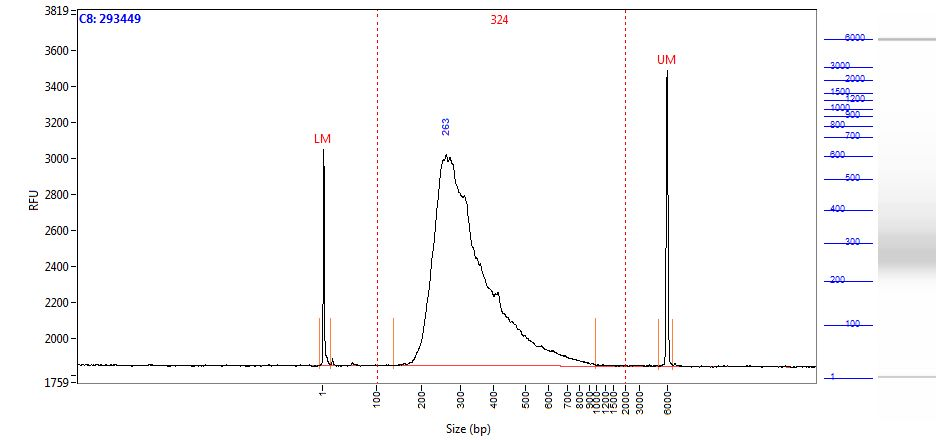

Data behind this chart, as committed beside it:
Size (bp), Intensity
0.58, 1196
1.00, 1014
2.00, 684.1
2.42, 377
2.84, 183
3.26, 92.79
3.68, 60.56
4.10, 52.47
4.52, 52.43
4.94, 52.38
5.36, 52.81
5.79, 50.78
6.21, 47.22
6.63, 44.19
7.05, 41.26
7.47, 36.39
7.89, 29.71
8.31, 23.55
8.73, 19.12
9.15, 15.39
9.57, 11.78
9.99, 9.55
10.41, 9.67
10.83, 10.98
11.25, 11.15
11.67, 11.31
12.09, 9.76
12.52, 7.35
12.94, 5.58
13.36, 4.85
13.78, 4.58
14.20, 4.28
14.62, 4.04
15.04, 4.44
15.46, 6.88
15.88, 13.48
16.30, 24.06
16.72, 33.94
17.14, 36.97
17.56, 31.28
17.98, 25.96
18.40, 20.65
18.82, 10.66
19.24, 4.49
19.67, 2.18
20.09, 2.14
20.51, 2.85
20.93, 3.24
21.35, 2.71
21.77, 1.53
22.19, 0.58
22.61, 0.26
23.03, -0.10
23.45, -1.17
23.87, -2.65
24.29, -3.59
24.71, -3.41
25.13, -3.24
25.55, -1.91
25.97, -0.78
... 1,938 more rows
